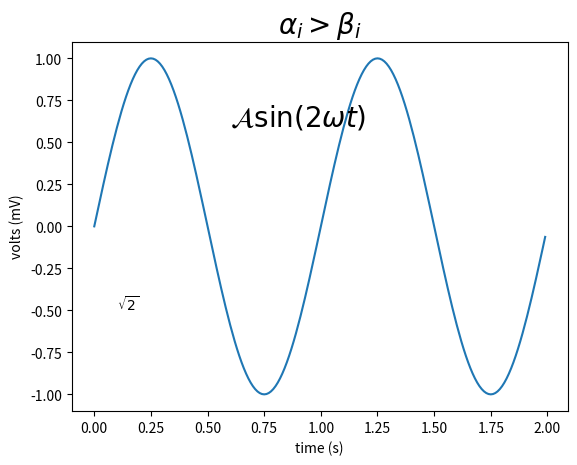

Write Python code to recreate this figure.
# -*- coding: utf-8 -*-
"""
Created on Tue Feb 27 13:57:09 2018

[redacted]
Matplotlib - Mathematical Expressions
"""
"""
You can use a subset TeXmarkup in any Matplotlib text string by placing it inside a pair of dollar signs ($).
e.g., plt.title(r'$\alpha > \beta$')

#To make subscripts and superscripts, use the '_' and '^' symbols −
e.g., r'$\alpha_i> \beta_i$'
"""

import numpy as np
import matplotlib.pyplot as plt
t = np.arange(0.0, 2.0, 0.01)
s = np.sin(2*np.pi*t)

plt.plot(t,s)
plt.title(r'$\alpha_i> \beta_i$', fontsize=20)

plt.text(0.6, 0.6, r'$\mathcal{A}\mathrm{sin}(2 \omega t)$', fontsize = 20)
plt.text(0.1, -0.5, r'$\sqrt{2}$', fontsize=10)
plt.xlabel('time (s)')
plt.ylabel('volts (mV)')
plt.show()